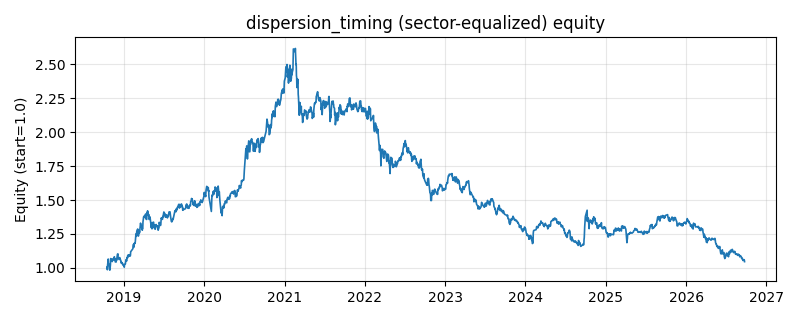

Data behind this chart, as committed beside it:
date, equity
2018-10-16, 0.999
2018-10-17, 1.008
2018-10-18, 0.9867
2018-10-19, 1.019
2018-10-22, 1.066
2018-10-23, 1.036
2018-10-24, 1.032
2018-10-25, 1.03
2018-10-26, 1.02
2018-10-29, 0.9834
2018-10-30, 0.9888
2018-10-31, 1.011
2018-11-01, 1.024
2018-11-02, 1.069
2018-11-05, 1.066
2018-11-06, 1.063
2018-11-07, 1.058
2018-11-08, 1.057
2018-11-09, 1.047
2018-11-12, 1.064
2018-11-13, 1.066
2018-11-14, 1.059
2018-11-15, 1.067
2018-11-16, 1.072
2018-11-19, 1.082
2018-11-20, 1.06
2018-11-21, 1.069
2018-11-22, 1.066
2018-11-23, 1.044
2018-11-26, 1.045
2018-11-27, 1.044
2018-11-28, 1.063
2018-11-29, 1.056
2018-11-30, 1.068
2018-12-03, 1.101
2018-12-04, 1.101
2018-12-05, 1.104
2018-12-06, 1.075
2018-12-07, 1.072
2018-12-10, 1.063
2018-12-11, 1.065
2018-12-12, 1.066
2018-12-13, 1.076
2018-12-14, 1.064
2018-12-17, 1.058
2018-12-18, 1.057
2018-12-19, 1.041
2018-12-20, 1.041
2018-12-21, 1.035
2018-12-24, 1.04
2018-12-25, 1.036
2018-12-26, 1.028
2018-12-27, 1.024
2018-12-28, 1.027
2019-01-02, 1.013
2019-01-03, 1.005
2019-01-04, 1.023
2019-01-07, 1.029
2019-01-08, 1.029
2019-01-09, 1.042
... 1,871 more rows
